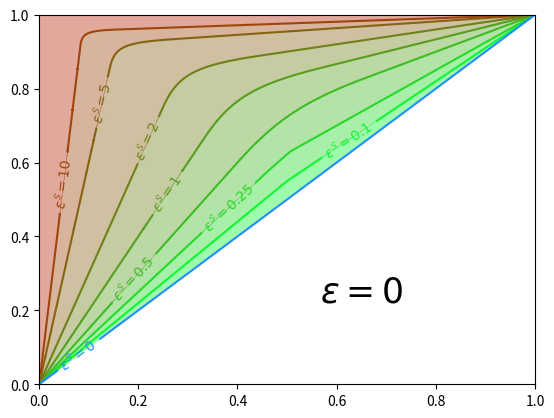
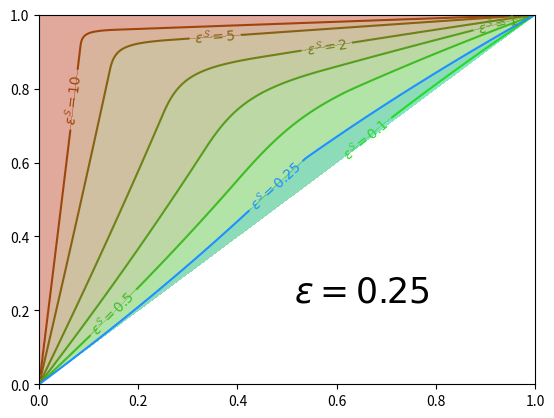
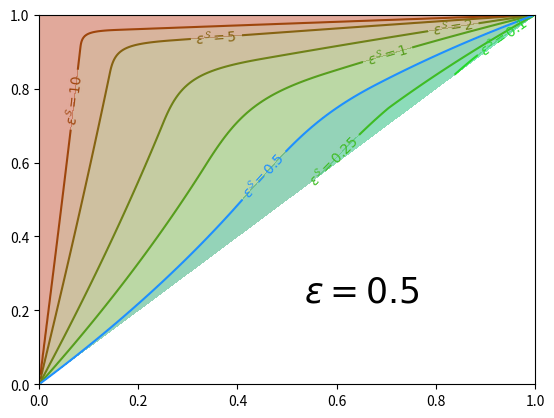
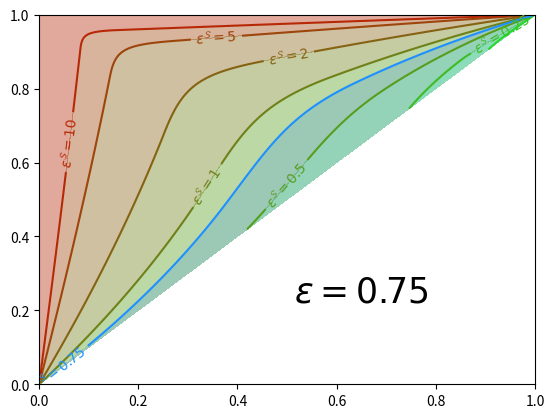
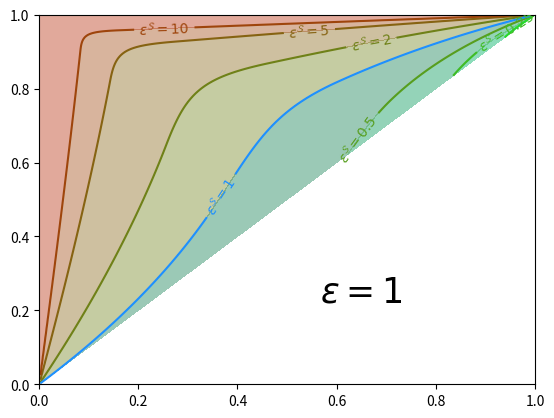
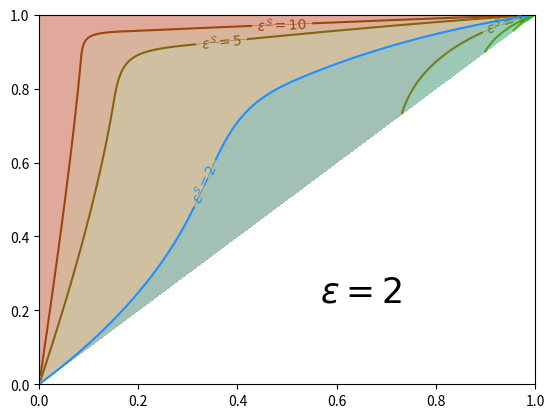
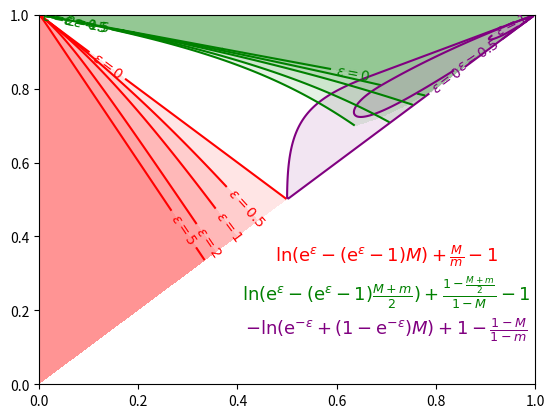

Recreate these plots in Python, in order.
import matplotlib.pyplot as plt
import numpy as np
import warnings
warnings.filterwarnings("ignore", message="invalid value")
warnings.filterwarnings("ignore", message="divide by zero")

###Computation of epsilon^S
def calculate_V1(F,m,M):
    a1=(F-1) * (M/m) * (np.power((M-m), 2))
    b1=-((M-m)/m) * ((np.power(m,2)-4*M*m +2*M)*(F-1) + F*M)
    c1= ((1-m)/m)* ( (F-1) * (2* np.power(m, 2)-4*M*m-m) + (3*F-1)*M )
    d1=-(1-m) *( (F-1) * (m-2) + (F/m) )

    D10=np.power(b1,2)-3*a1*c1
    D11= (2*np.power(b1,3)) - (9*a1*b1*c1) + (27*np.power(a1, 2)* d1)
    R1=np.sqrt(np.power(D10, 3))
    case=np.power(D11, 2)-4*np.power(D10, 3)
    V1 = np.where(case>=0, 
        -1/(3*a1)*(b1+np.cbrt((D11+np.sqrt(case))/2)+np.cbrt((D11-np.sqrt(case))/2)),
        -1/(3*a1)*(b1+2*np.sqrt(D10)*np.cos(1/3*np.arccos(D11/(2*R1)))) )

    return V1

def calculate_V2(F,m,M):
    a2 = (F-(F-1)*m)/m
    b2 = -(6*F-(F-1)*(M+5*m))/m
    c2 = (1/(m*(1-M))) * (m*((F-1)*(m+9*M-9)-F)+4*M*((F-1)*M-4*F+1)+12*F)
    d2 = -(2*F-(F-1)*(M+m))*((4-m-4*M)/(m*(1-M)))+2*(F-1)
    D20 = np.power(b2, 2)-3*a2*c2
    D21 = 2*np.power(b2, 3) - 9*a2*b2*c2+27*np.power(a2, 2)*d2
    R2 = np.sqrt(np.power(D20,3))
    V2=-1/(3*a2)*(b2+2*np.sqrt(D20)*np.cos((1/3)*np.arccos(D21/(2*R2))))
    
    return V2

def theoretical_eps(eps,m,M):
    F=np.exp(eps)
    V1=np.where(eps==0,((1-m)/(M-m))-np.sqrt(M*m*(1-m)*(1-M))/(M*(M-m)),calculate_V1(F,m,M))
    p1=np.where(V1>1,1,np.where(V1<0,0,V1))
    V2=np.where(eps==0,2-(np.sqrt(m*(1-M)))/(1-M),calculate_V2(F,m,M))
    p2=np.where(V2>1,1,np.where(V2<0,0,V2))
          
    #Maximums of each individual function:
    L1 = np.log( F-(F-1)*(p1*M+ (1-p1)*m) ) + p1*(M/m) + (1-p1)*(1-m)/(1-(p1*M+(1-p1)*m))-1
    L2 = np.log( F-(F-1)*(p2*M+(1-p2)*(M+m-p2*M)/(2-p2)) ) + p2*(M/m) +(1-p2)*(1-((M+m-p2*M)/(2-p2)))/(1-M)-1
    L3 = -(np.log(1/F + (1-1/F)*M)) + (1- (1-M)/(1-m))

    return np.where(L1>=L2,np.where(L1>=L3,L1,L3),np.where(L2>=L3,L2,L3))

def theoretical_eps_all(eps,m,M): 
    F=np.exp(eps)
    return np.where(m>M,float('nan'),np.where(m==M,np.log(F-(F-1)*m), theoretical_eps(eps,m,M)))

##Function: returns if V1>=1 (or, equivalently, V2>=1)
def V_larger_1_all(eps,m,M):
    F=np.exp(eps)
    return np.where(m>M,float('nan'),np.where(m==M,float('nan'), np.where(eps==0,2-(np.sqrt(m*(1-M)))/(1-M),calculate_V2(F,m,M))))

##Function: returns V1 if L1 achieves maximum
def L1_achieves_max_returnV1(eps,m,M):
    F=np.exp(eps)
    V1=np.where(eps==0,((1-m)/(M-m))-np.sqrt(M*m*(1-m)*(1-M))/(M*(M-m)),calculate_V1(F,m,M))
    p1=np.where(V1>1,1,np.where(V1<0,0,V1))
    V2=np.where(eps==0,2-(np.sqrt(m*(1-M)))/(1-M),calculate_V2(F,m,M))
    p2=np.where(V2>1,1,np.where(V2<0,0,V2))
          
    #Maximums of each individual function:
    L1 = np.log( F-(F-1)*(p1*M+ (1-p1)*m) ) + p1*(M/m) + (1-p1)*(1-m)/(1-(p1*M+(1-p1)*m))-1
    L2 = np.log( F-(F-1)*(p2*M+(1-p2)*(M+m-p2*M)/(2-p2)) ) + p2*(M/m) +(1-p2)*(1-((M+m-p2*M)/(2-p2)))/(1-M)-1
    L3 = -(np.log(1/F + (1-1/F)*M)) + (1- (1-M)/(1-m))

    return np.where(L1>=L2,np.where(L1>=L3,V1,float('nan')),float('nan'))

def L1_achieves_max_returnV1_all(eps,m,M):
    F=np.exp(eps)
    return np.where(m>M,float('nan'),np.where(m==M,float('nan'), L1_achieves_max_returnV1(eps,m,M)))

##Function: returns V2 of L2 that achieves maximum
def L2_achieves_max_returnV2(eps,m,M):
    F=np.exp(eps)
    V1=np.where(eps==0,((1-m)/(M-m))-np.sqrt(M*m*(1-m)*(1-M))/(M*(M-m)),calculate_V1(F,m,M))
    p1=np.where(V1>1,1,np.where(V1<0,0,V1))
    V2=np.where(eps==0,2-(np.sqrt(m*(1-M)))/(1-M),calculate_V2(F,m,M))
    p2=np.where(V2>1,1,np.where(V2<0,0,V2))
          
    #Maximums of each individual function:
    L1 = np.log( F-(F-1)*(p1*M+ (1-p1)*m) ) + p1*(M/m) + (1-p1)*(1-m)/(1-(p1*M+(1-p1)*m))-1
    L2 = np.log( F-(F-1)*(p2*M+(1-p2)*(M+m-p2*M)/(2-p2)) ) + p2*(M/m) +(1-p2)*(1-((M+m-p2*M)/(2-p2)))/(1-M)-1
    L3 = -(np.log(1/F + (1-1/F)*M)) + (1- (1-M)/(1-m))

    return np.where(L1>=L2,float('nan'),np.where(L2>=L3,V2,float('nan')))

def L2_achieves_max_returnV2_all(eps,m,M):
    F=np.exp(eps)
    return np.where(m>M,float('nan'),np.where(m==M,float('nan'), L2_achieves_max_returnV2(eps,m,M)))

##Function: whether L3 achieves max: Positive value if so, negative otherwise
def L3_achieves_max(eps,m,M):
    F=np.exp(eps)
    V1=np.where(eps==0,((1-m)/(M-m))-np.sqrt(M*m*(1-m)*(1-M))/(M*(M-m)),calculate_V1(F,m,M))
    p1=np.where(V1>1,1,np.where(V1<0,0,V1))
    V2=np.where(eps==0,2-(np.sqrt(m*(1-M)))/(1-M),calculate_V2(F,m,M))
    p2=np.where(V2>1,1,np.where(V2<0,0,V2))
          
    #Maximums of each individual function:
    L1 = np.log( F-(F-1)*(p1*M+ (1-p1)*m) ) + p1*(M/m) + (1-p1)*(1-m)/(1-(p1*M+(1-p1)*m))-1
    L2 = np.log( F-(F-1)*(p2*M+(1-p2)*(M+m-p2*M)/(2-p2)) ) + p2*(M/m) +(1-p2)*(1-((M+m-p2*M)/(2-p2)))/(1-M)-1
    L3 = -(np.log(1/F + (1-1/F)*M)) + (1- (1-M)/(1-m))

    return L3-np.where(L1>=L2,L1,L2)

def L3_achieves_max_all(eps,m,M):
    F=np.exp(eps)
    return np.where(m>M,float('nan'),np.where(m==M,0, L3_achieves_max(eps,m,M)))




##### Contour plots of epsilon^S with respect to m and M for various epsilons
## Epsilon levels selected
countours_eps_suppression=[0,0.1,0.25,0.5,1,2,5,10]

## Colors
my_green = (15/255, 247/255, 48/255)
my_red = (206/255, 10/255, 0/255)
my_blue = "dodgerblue"
my_colors = []
length = len(countours_eps_suppression)
for i in range(length):
    temp_color = ((i*my_red[0]+(length-i)*my_green[0])/length, (i*my_red[1]+(length-i)*my_green[1])/length, (i*my_red[2]+(length-i)*my_green[2])/length)
    my_colors.append(temp_color)

##Granularity of evaluated plot
delta = 0.0025
x = np.arange(0+delta, 1-delta, delta)
y = np.arange(0+delta, 1-delta, delta)
p, q = np.meshgrid(x, y)

##Function of epsilon^S (function to plot)
eps_suppression = lambda n, x, y: theoretical_eps_all(eps=n,m=x,M=y)

for eps in [0,0.25,0.5,0.75,1,2]:
    z=eps_suppression(eps,p,q)

    fig, ax = plt.subplots()

    # Plot every area and line (do not plot the line corresponding to eps^S=eps, which is printed in a different color)
    CS_areas = plt.contourf(p, q, z, countours_eps_suppression, colors=my_colors, alpha=0.4, extend="max")
    CS_lines = plt.contour(p, q, z, [value for value in countours_eps_suppression if value is not eps], colors=my_colors)

    # Plot every area where eps^S<=eps and line eps^S=eps 
    if eps!=0:
        CSblue_area = plt.contourf(p, q, z, [0,eps], colors=my_blue, alpha=0.2)
    CSblue_line = plt.contour(p, q, z, [eps], colors=my_blue)

    # Axis limits
    ax.set_xlim([0, 1])
    ax.set_ylim([0, 1])

    # Labels of contour lines
    ax.clabel(CS_lines, [value for value in countours_eps_suppression if value is not eps], inline=1, fontsize=10, fmt = "$\\varepsilon^{\\mathcal{S}}=%g$")
    ax.clabel(CSblue_line, [eps], inline=1, fontsize=10, fmt = "$\\varepsilon^{\\mathcal{S}}=%g$")

    # Label of selected epsilon
    plt.text(0.65,0.25,"$\\varepsilon="+str(eps)+"$",fontsize=25,ha="center",va="center")

    plt.savefig("plot_eps_suppression_"+str(eps)+".pdf",bbox_inches='tight')
    plt.close()


### Plot of areas with simplified expression (color coded)
# Functions
functionVlarger1 = lambda n, x, y: V_larger_1_all(eps=n,m=x,M=y)
functionV1 = lambda n, x, y: L1_achieves_max_returnV1_all(eps=n,m=x,M=y)
functionV2 = lambda n, x, y: L2_achieves_max_returnV2_all(eps=n,m=x,M=y)
functionL3 = lambda n, x, y: L3_achieves_max_all(eps=n,m=x,M=y)

fig, ax = plt.subplots()
for eps in [0,0.5,1,2,5]:
    ## Red region
    zVlarger1=functionVlarger1(eps,p,q)

    CSVlarger1_area = plt.contourf(p, q, zVlarger1, [1,float('inf')], colors=["red"], alpha=0.1)
    CSVlarger1_line = plt.contour(p, q, zVlarger1, [1], colors=["red"])

    zV1=functionV1(eps,p,q)

    ##Plot V1 is larger than 1 (Obsolete, CSVlarger1 considers this case)
    #CSV1_1_area = plt.contourf(p, q, zV1, [1,float('inf')], colors=["red"], alpha=0.4)
    #CSV1_1_line = plt.contour(p, q, zV1, [1], colors=["red"])

    #Plot V1 is smaller than 0
    CSV1_0_area = plt.contourf(p, q, zV1, [float('-inf'),0], colors=["orange"], alpha=0.1)
    CSV1_0_line = plt.contour(p, q, zV1, [0], colors=["orange"])

    ## Green region
    zV2=functionV2(eps,p,q)

    ##Plot V2 is larger than 1 (Obsolete, CSVlarger1 considers this case)
    #CSV2_1_area = plt.contourf(p, q, zV2, [1,float('inf')], colors=["red"], alpha=0.4)
    #CSV2_1_line = plt.contour(p, q, zV2, [1], colors=["red"])

    #Plot V2 is smaller than 0
    CSV2_0_area = plt.contourf(p, q, zV2, [float('-inf'),0], colors=["green"], alpha=0.1)
    CSV2_0_line = plt.contour(p, q, zV2, [0], colors=["green"])

    ## Purple region
    #Plot L3 is larger than L1 and L2
    zL3=functionL3(eps,p,q)

    CSL3_area = plt.contourf(p, q, zL3, [0,float('inf')], colors=["purple"], alpha=0.1)
    CSL3_line = plt.contour(p, q, zL3, [0], colors=["purple"])

    ## Axis limits
    ax.set_xlim([0,1])
    ax.set_ylim([0,1])

    ## Print out labels
    ax.clabel(CSVlarger1_line, [1], inline=1, fontsize=10, fmt = "$\\varepsilon="+str(eps)+"$")
    #ax.clabel(CSV1_1_line, [1], inline=1, fontsize=10, fmt = "$\\varepsilon="+str(eps)+"$")
    ax.clabel(CSV1_0_line, [0], inline=1, fontsize=10, fmt = "$\\varepsilon="+str(eps)+"$")
    #ax.clabel(CSV2_1_line, [1], inline=1, fontsize=10, fmt = "$\\varepsilon="+str(eps)+"$")
    ax.clabel(CSV2_0_line, [0], inline=1, fontsize=10, fmt = "$\\varepsilon="+str(eps)+"$")
    ax.clabel(CSL3_line, [0], inline=1, fontsize=10, fmt = "$\\varepsilon="+str(eps)+"$")


#Print legend
plt.text(0.7,0.35,"$\\ln(\\mathrm{e}^{\\varepsilon}-(\\mathrm{e}^{\\varepsilon}-1)M)+\\frac{M}{m}-1$",fontsize=13,ha="center",va="center",color="red")
plt.text(0.7,0.25,"$\\ln(\\mathrm{e}^{\\varepsilon}-(\\mathrm{e}^{\\varepsilon}-1)\\frac{M+m}{2})+\\frac{1-\\frac{M+m}{2}}{1-M}-1$",fontsize=13,ha="center",va="center",color="green")
plt.text(0.7,0.15,"$-\\ln(\\mathrm{e}^{-\\varepsilon}+(1-\\mathrm{e}^{-\\varepsilon})M)+1-\\frac{1-M}{1-m}$",fontsize=13,ha="center",va="center",color="purple")

plt.savefig("plot_simplified_areas.pdf",bbox_inches='tight')
plt.close()
